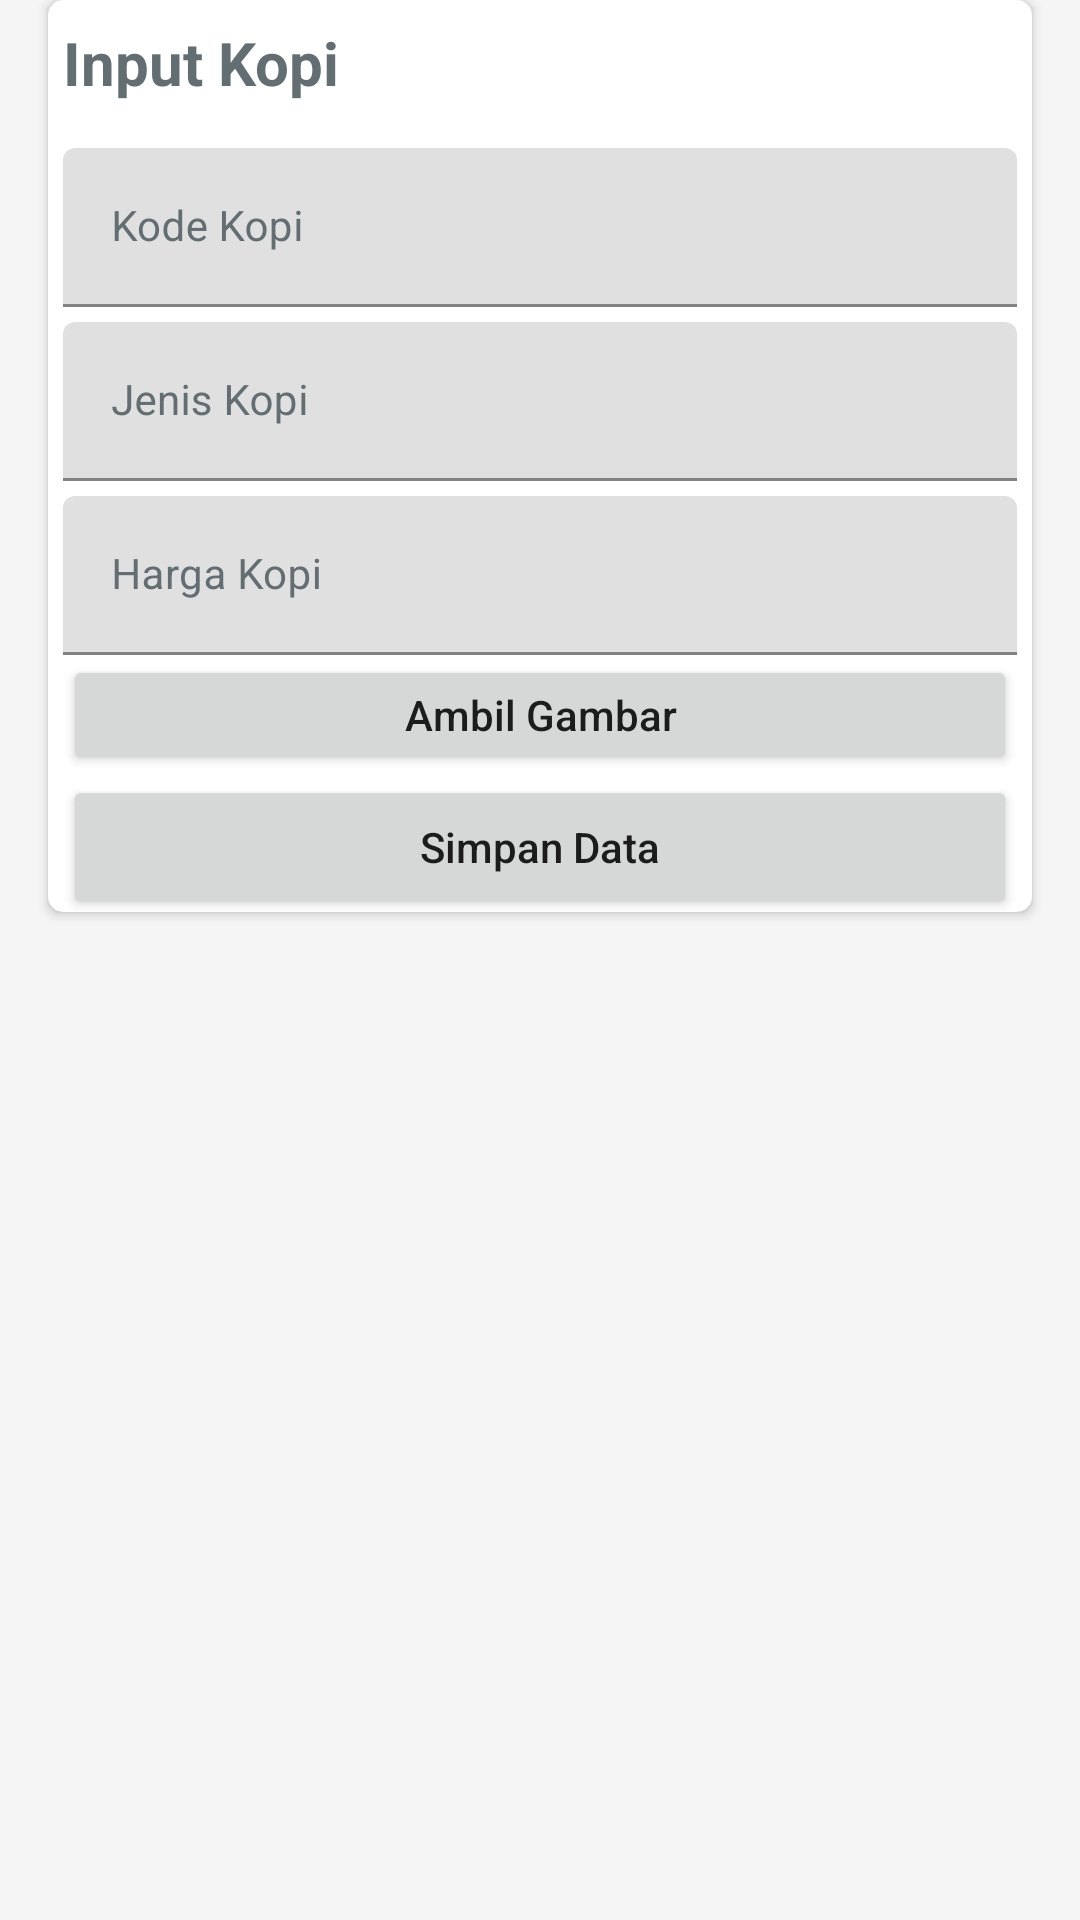

This screen was rendered from an Android layout file. Write that file and the resources it references.
<!-- AndroidManifest.xml: application theme Theme.UtsPenjualanKopiBubuk -->
<!-- res/layout/activity_input_data_kopi.xml -->
<?xml version="1.0" encoding="utf-8"?>
<LinearLayout xmlns:android="http://schemas.android.com/apk/res/android"
    xmlns:app="http://schemas.android.com/apk/res-auto"
    xmlns:tools="http://schemas.android.com/tools"
    android:layout_width="match_parent"
    android:layout_height="match_parent"
    android:orientation="vertical"
    android:background="#F5F5F5"
    android:gravity="center">

    <ScrollView xmlns:android="http://schemas.android.com/apk/res/android"
        android:layout_width="match_parent"
        android:layout_height="match_parent"
        android:layout_gravity="center"
        android:fillViewport="true"
        android:layout_marginBottom="20dp">

        <TableLayout
            android:layout_width="match_parent"
            android:layout_height="match_parent"
            android:stretchColumns="1">
            <androidx.cardview.widget.CardView
                android:layout_width="match_parent"
                android:layout_height="wrap_content"
                android:layout_marginRight="16dp"
                app:cardCornerRadius="5dp"
                android:layout_marginLeft="16dp">
                <LinearLayout
                    android:layout_width="match_parent"
                    android:layout_height="wrap_content"
                    android:orientation="vertical"
                    android:layout_marginRight="5dp"
                    android:layout_marginLeft="5dp"
                    android:gravity="center"
                    android:layout_marginTop="5dp"
                    android:layout_gravity="center"
                    android:background="#FFF">
                    <TextView
                        android:layout_width="match_parent"
                        android:layout_height="wrap_content"
                        android:text="Input Kopi"
                        android:textColor="#636E72"
                        android:textSize="20dp"
                        android:textStyle="bold"/>
                    <com.google.android.material.textfield.TextInputLayout
                        android:layout_width="match_parent"
                        android:layout_height="wrap_content"
                        android:textColorHint="#636E72"
                        android:layout_marginTop="15dp"
                        android:hint="Kode Kopi">
                        <com.google.android.material.textfield.TextInputEditText
                            android:layout_width="match_parent"
                            android:layout_height="wrap_content"
                            android:textColor="#636E72"
                            android:textSize="14dp"
                            android:textColorHint="#636E72"
                            android:id="@+id/edtKodeKopi"
                            android:inputType="textAutoComplete"/>
                    </com.google.android.material.textfield.TextInputLayout>
                    <com.google.android.material.textfield.TextInputLayout
                        android:layout_width="match_parent"
                        android:layout_height="wrap_content"
                        android:hint="Jenis Kopi"
                        android:textColorHint="#636E72"
                        android:layout_marginTop="5dp">
                        <com.google.android.material.textfield.TextInputEditText
                            android:layout_width="match_parent"
                            android:layout_height="wrap_content"
                            android:textColor="#636E72"
                            android:textSize="14dp"
                            android:id="@+id/edtJenisKopi"
                            android:textColorHint="#636E72"
                            android:inputType="textAutoComplete"/>
                    </com.google.android.material.textfield.TextInputLayout>



                    <com.google.android.material.textfield.TextInputLayout
                        android:layout_width="match_parent"
                        android:layout_height="wrap_content"
                        android:hint="Harga Kopi"
                        android:textColorHint="#636E72"
                        android:layout_marginTop="5dp">
                        <com.google.android.material.textfield.TextInputEditText
                            android:layout_width="match_parent"
                            android:layout_height="wrap_content"
                            android:textColor="#636E72"
                            android:textSize="14dp"
                            android:id="@+id/edtHargaKopi"
                            android:textColorHint="#636E72"
                            android:inputType="textEmailAddress"/>
                    </com.google.android.material.textfield.TextInputLayout>

                    <Button
                        android:id="@+id/btnTakeImage"
                        android:layout_width="match_parent"
                        android:layout_height="40dp"
                        android:gravity="center"
                        android:textAllCaps="false"
                        android:text="Ambil Gambar"/>
                    <ImageView
                        android:layout_width="wrap_content"
                        android:layout_height="wrap_content"
                        android:layout_gravity="center"
                        android:id="@+id/gambar"/>
                    <Button
                        android:id="@+id/btnUploadGambar"
                        android:layout_width="match_parent"
                        android:layout_height="40dp"
                        android:gravity="center"
                        android:visibility="gone"
                        android:textAllCaps="false"
                        android:text="Upload Gambar"/>

                    <Button
                        android:layout_width="match_parent"
                        android:layout_height="wrap_content"
                        android:text="Simpan Data"
                        android:id="@+id/simpanData"
                        android:textAllCaps="false"/>
                </LinearLayout>
            </androidx.cardview.widget.CardView>
        </TableLayout>
    </ScrollView>
</LinearLayout>
<!-- resources referenced by this layout -->
<resources>
  <style name="Theme.UtsPenjualanKopiBubuk" parent="Theme.MaterialComponents.DayNight.DarkActionBar">
          
          <item name="colorPrimary">@color/purple_500</item>
          <item name="colorPrimaryVariant">@color/purple_700</item>
          <item name="colorOnPrimary">@color/white</item>
          
          <item name="colorSecondary">@color/teal_200</item>
          <item name="colorSecondaryVariant">@color/teal_700</item>
          <item name="colorOnSecondary">@color/black</item>
          
          <item name="android:statusBarColor" tools:targetApi="l">?attr/colorPrimaryVariant</item>
          
      </style>
  <!-- not gathered from this repository: default colours our renderer supplied (Android Studio template values) -->
  <color name="purple_500">#FF6200EE</color>
  <color name="purple_700">#FF3700B3</color>
  <color name="teal_200">#FF03DAC5</color>
  <color name="teal_700">#FF018786</color>
  <color name="black">#FF000000</color>
  <color name="white">#FFFFFFFF</color>
</resources>
